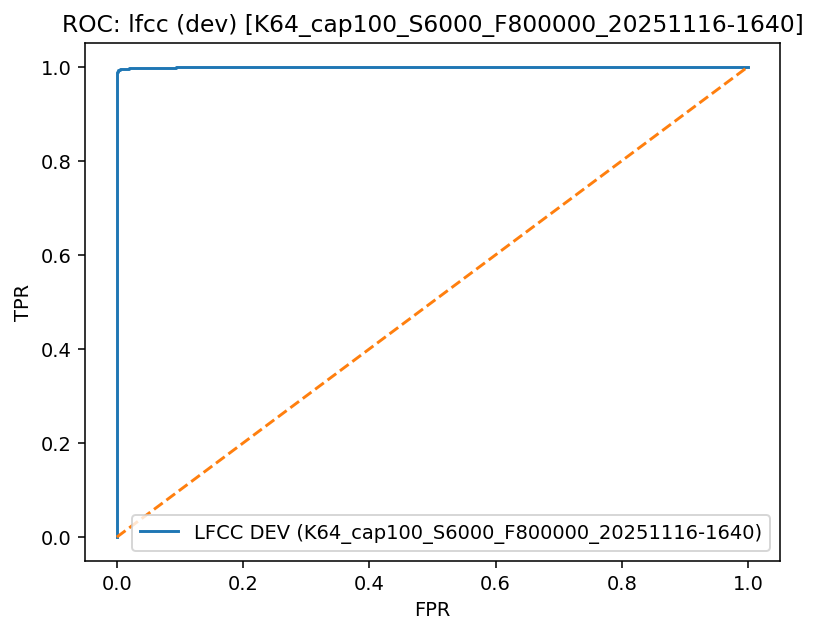

Source data for this figure (header and first rows):
fpr, tpr, thr
0.0, 0.0, inf
0.0, 4.485109436670255e-05, 115.8
0.0, 0.08993, 23.74
0.0, 0.09002, 23.74
0.0, 0.4404, 9.729
0.0, 0.4405, 9.729
0.0, 0.4652, 9.407
0.0, 0.4653, 9.406
0.0, 0.4867, 9.121
0.0, 0.4868, 9.121
0.0, 0.677, 5.96
0.0, 0.6771, 5.959
0.0, 0.7145, 5.075
0.0, 0.7146, 5.074
0.0, 0.7801, 3.213
0.0, 0.7801, 3.211
0.0, 0.8084, 2.562
0.0, 0.8085, 2.562
0.0, 0.9801, -0.7721
0.0003925, 0.9801, -0.7765
0.0003925, 0.9856, -1.037
0.0007849, 0.9856, -1.037
0.0007849, 0.9878, -1.188
0.001177, 0.9878, -1.193
0.001177, 0.9882, -1.228
0.00157, 0.9882, -1.23
0.00157, 0.9888, -1.283
0.001962, 0.9888, -1.284
0.001962, 0.9913, -1.559
0.002355, 0.9913, -1.562
0.002355, 0.9926, -1.713
0.002747, 0.9926, -1.715
0.002747, 0.9929, -1.742
0.00314, 0.9929, -1.743
0.00314, 0.993, -1.772
0.003532, 0.993, -1.786
0.003532, 0.9931, -1.789
0.003925, 0.9931, -1.795
0.003925, 0.9933, -1.808
0.004317, 0.9933, -1.817
0.004317, 0.9938, -1.864
0.00471, 0.9938, -1.877
0.00471, 0.9939, -1.88
0.005495, 0.9939, -1.89
0.005495, 0.9941, -1.921
0.006672, 0.9941, -1.944
0.006672, 0.9943, -1.976
0.007457, 0.9943, -1.977
0.007457, 0.9947, -2.054
0.007849, 0.9947, -2.063
0.007849, 0.9947, -2.073
0.008242, 0.9947, -2.1
0.008242, 0.9952, -2.238
0.009027, 0.9952, -2.273
0.009027, 0.9953, -2.274
0.0106, 0.9953, -2.293
0.0106, 0.9953, -2.303
0.01217, 0.9953, -2.33
0.01217, 0.9954, -2.332
0.01334, 0.9954, -2.353
... 158 more rows
